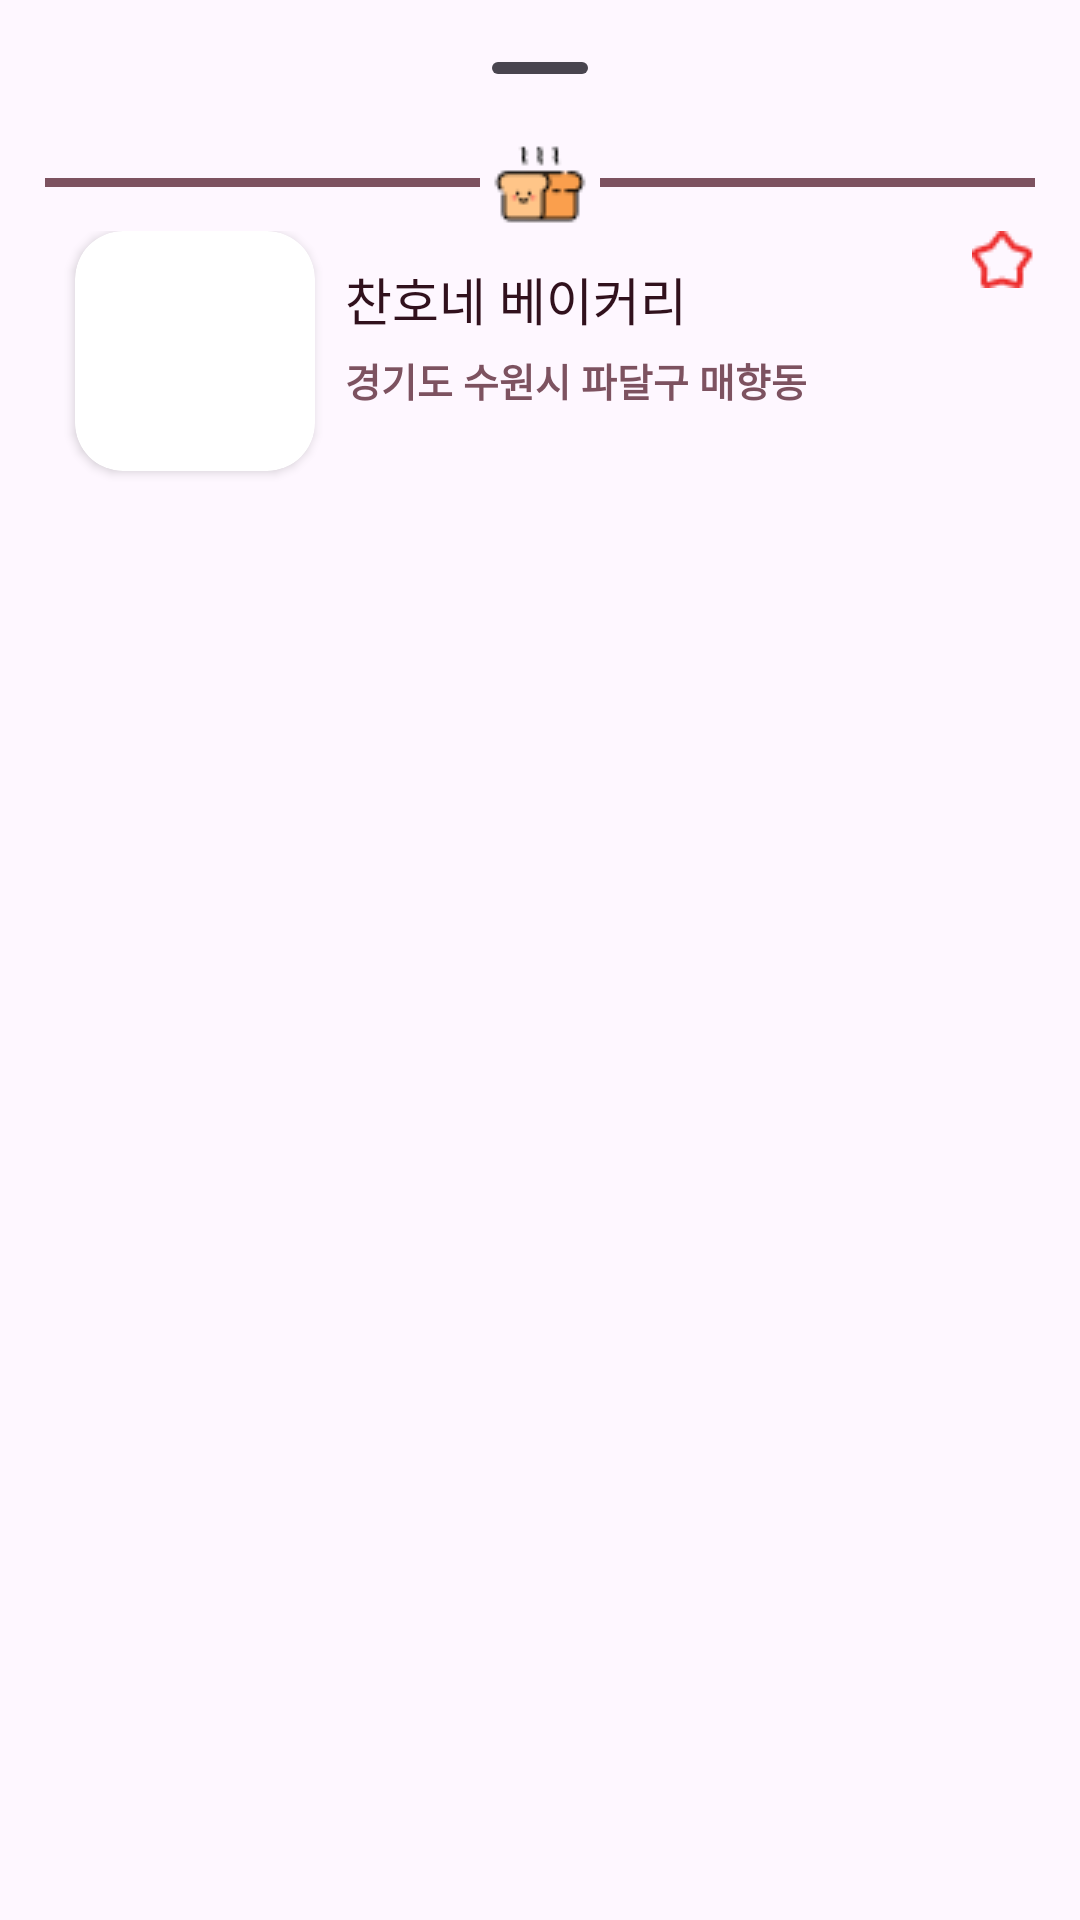

Write the Android layout XML for this screen, with the resource values it uses.
<!-- AndroidManifest.xml: application theme Theme.CloudBridge -->
<!-- res/layout/bottom_sheet.xml -->
<?xml version="1.0" encoding="utf-8"?>
<LinearLayout xmlns:android="http://schemas.android.com/apk/res/android"
    xmlns:app="http://schemas.android.com/apk/res-auto"
    android:id="@+id/bottomSheet"
    android:layout_width="match_parent"
    android:layout_height="wrap_content"
    style="@style/Theme.BottomSheet"
    app:layout_behavior="@string/bottom_sheet_behavior">

    <view
        android:id="@+id/view"
        class="com.google.android.material.bottomsheet.BottomSheetDragHandleView"
        android:layout_width="match_parent"
        android:layout_height="25dp" />

    <LinearLayout
        android:layout_width="match_parent"
        android:layout_height="wrap_content"
        android:orientation="horizontal">

        <com.google.android.material.divider.MaterialDivider
            style="@style/Theme.Divider"
            android:layout_gravity="center"
            android:layout_marginEnd="4dp"
            android:layout_weight="1"
            />

        <ImageView
            android:layout_width="wrap_content"
            android:layout_height="wrap_content"
            android:layout_gravity="center"
            android:src="@drawable/ic_mini_bread" />

        <com.google.android.material.divider.MaterialDivider
            style="@style/Theme.Divider"
            android:layout_gravity="center"
            android:layout_marginStart="4dp"
            android:layout_weight="1" />

    </LinearLayout>

    <LinearLayout
        android:layout_width="match_parent"
        android:layout_height="match_parent"
        android:layout_marginBottom="5dp"
        android:orientation="horizontal">

        <androidx.cardview.widget.CardView
            android:layout_width="wrap_content"
            android:layout_height="wrap_content"
            android:layout_marginStart="10dp"
            app:cardCornerRadius="16dp">

            <ImageView
                android:id="@+id/store_img"
                android:layout_width="80dp"
                android:layout_height="80dp"
                android:layout_gravity="center_vertical"
                android:scaleType="centerCrop" />
        </androidx.cardview.widget.CardView>

        <LinearLayout
            android:layout_width="wrap_content"
            android:layout_height="wrap_content"
            android:layout_marginStart="10dp"
            android:layout_marginTop="10dp"
            android:layout_weight="3"
            android:orientation="vertical">

            <TextView
                android:id="@+id/storeName"
                android:layout_width="wrap_content"
                android:layout_height="wrap_content"
                android:fontFamily="@font/binggrae_bold"
                android:text="찬호네 베이커리"
                android:textColor="@color/On_tertiary_container"
                android:textSize="17sp" />

            <TextView
                android:id="@+id/addr"
                android:layout_width="wrap_content"
                android:layout_height="wrap_content"
                android:layout_marginTop="5dp"
                android:fontFamily="@font/rubik"
                android:text="경기도 수원시 파달구 매향동"
                android:textColor="@color/tertiary"
                android:textSize="13sp"
                android:textStyle="bold" />
        </LinearLayout>

        <ImageView
            android:id="@+id/star"
            android:layout_width="wrap_content"
            android:layout_height="wrap_content"
            android:src="@drawable/ic_kid_star_red"
            />

    </LinearLayout>

    <com.google.android.material.divider.MaterialDivider
        style="@style/Theme.Divider"
        android:layout_marginTop="10dp"
    />

</LinearLayout>
<!-- resources referenced by this layout -->
<resources>
  <color name="On_tertiary_container">#31111D</color>
  <color name="tertiary">#7D5260</color>
  <!-- drawable ic_kid_star_red: png bitmap (drawable, 628 bytes) -->
  <!-- drawable ic_mini_bread: png bitmap (drawable, 1148 bytes) -->
  <style name="Theme.BottomSheet" parent="Widget.Material3.BottomSheet">
          <item name="backgroundTint">@color/tertiary_container</item>
          <item name="android:orientation">vertical</item>
          <item name="android:paddingStart">15dp</item>
          <item name="android:paddingEnd">15dp</item>
          <item name="android:paddingBottom">10dp</item>
          <item name="android:paddingTop">20dp</item>
      </style>
  <style name="Theme.Divider" parent="Widget.Material3.MaterialDivider">
          <item name="android:layout_width">match_parent</item>
          <item name="android:layout_height">3dp</item>
          <item name="dividerColor">@color/tertiary</item>
      </style>
  <style name="Theme.CloudBridge" parent="Base.Theme.CloudBridge" />
  <color name="tertiary_container">#FFD8E4</color>
  <style name="Base.Theme.CloudBridge" parent="Theme.Material3.DayNight.NoActionBar">
          
          <item name="colorPrimary">@color/shrine_pink_900</item>
          <item name="android:statusBarColor">@android:color/transparent</item>
          <item name="android:windowLightStatusBar">true</item>
          
          <item name="windowActionBar">false</item>
          <item name="windowNoTitle">true</item>
      </style>
  <color name="shrine_pink_900">#442C2E</color>
</resources>
